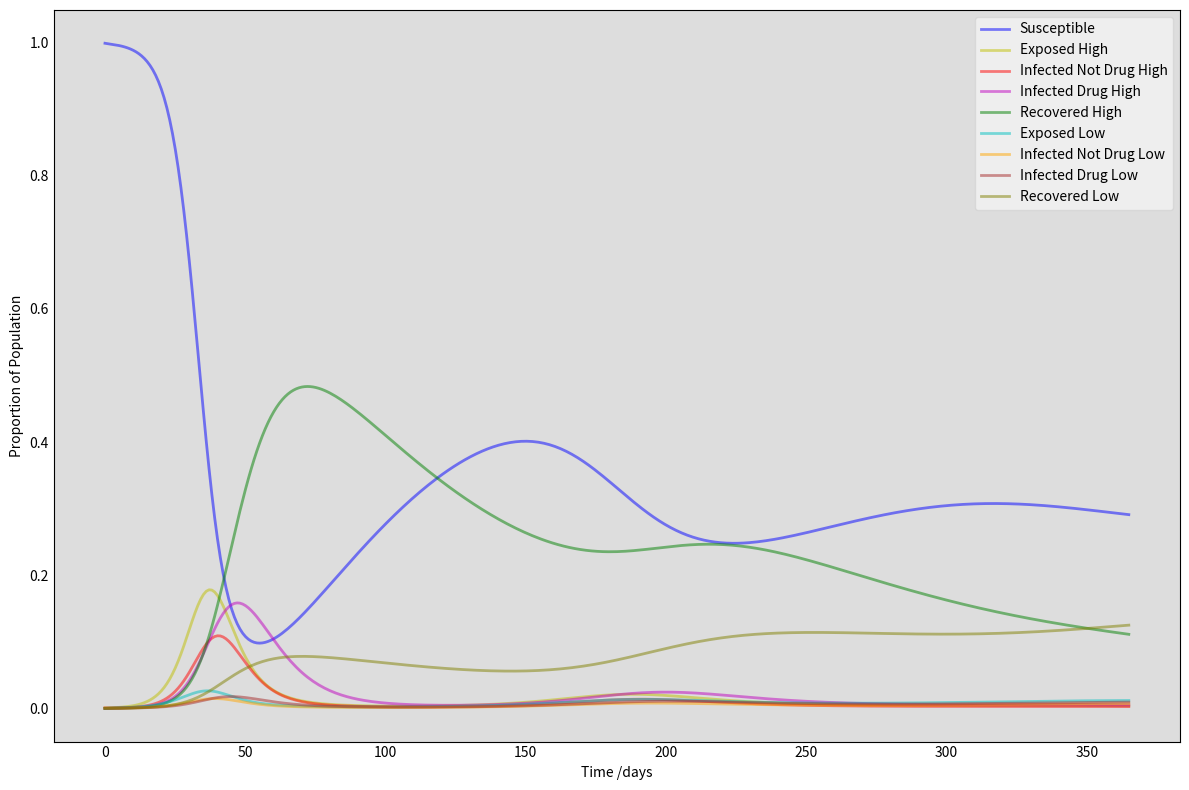
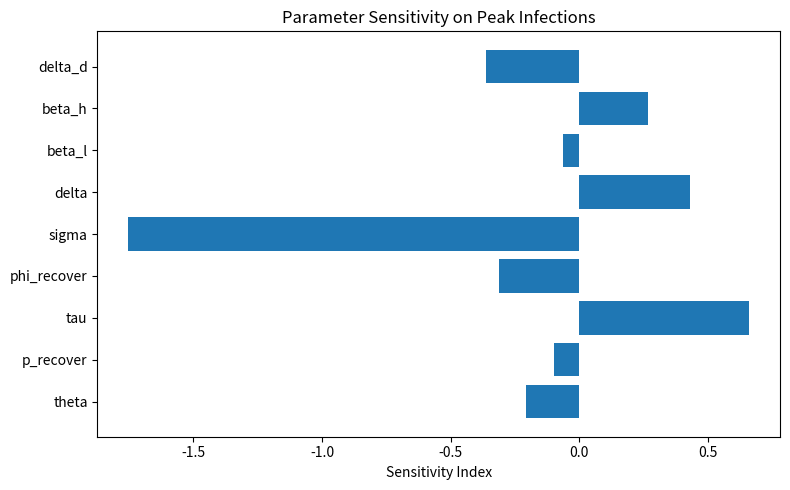

Reproduce these figures in Python, in order.
#%% Imports
import numpy as np
import pandas as pd
from scipy.integrate import odeint
import matplotlib.pyplot as plt

#%% Initial Conditions (Proportions)
S = 10000
Eh = 0
Indh = 5
Idh = 0
Rh = 0
El = 0
Indl = 5
Idl = 0
Rl = 0

pop_values = np.array([S, Eh, Indh, Idh, Rh, El, Indl, Idl, Rl])
pop_values = pop_values / np.sum(pop_values)  # Normalize to proportions

#%% Parameters
theta = 0.6  # Proportion of exposed who will eventually take the drug
p_recover = 1.0  # Drug effect on recovery
phi_transmission = 2.0  # High virulence transmission multiplier
phi_recover = 0.75  # High virulence recovery reduction
sigma = 1/7  # Recovery rate
delta = 1/90  # Immunity loss rate
tau = 1/5  # Progression from exposed to infectious
delta_d = 1/3  # Delay rate for starting drug (~3 days)
birth_rate = 0.0
death_rate = 0.0
beta_l = 0.5
beta_h = phi_transmission * beta_l

parameters = (birth_rate, death_rate, theta, p_recover, tau,
              phi_recover, sigma, delta, beta_l, beta_h, delta_d)

t = np.linspace(0, 365*1, 365*1)  # 1 year, daily resolution

#%% ODE Model
def model(y, t, params):
    y = [max(0, val) for val in y]  # Prevent negative values
    S, Eh, Indh, Idh, Rh, El, Indl, Idl, Rl = y

    (birth_rate, death_rate, theta, p_recover, tau,
     phi_recover, sigma, delta, beta_l, beta_h, delta_d) = params

    # Force of infection
    B_h = beta_h * Indh
    B_l = beta_l * (Indl + Idl)

    # Differential equations
    dSdt = birth_rate - (B_h + B_l) * S + delta * (Rh + Rl)
    dEhdt = B_h * S - tau * Eh
    dEldt = B_l * S - tau * El

    # High virulence
    dIndhdt = tau * Eh - delta_d * theta * Indh - phi_recover * sigma * Indh
    dIdhdt = delta_d * theta * Indh - phi_recover * p_recover * sigma * Idh

    # Low virulence
    dIndldt = tau * El - delta_d * theta * Indl - sigma * Indl
    dIdldt = delta_d * theta * Indl - p_recover * sigma * Idl

    # Recovery
    dRhdt = phi_recover * sigma * (p_recover * Idh + Indh * (1 - theta)) - delta * Rh
    dRldt = sigma * (p_recover * Idl + Indl * (1 - theta)) - delta * Rl

    return dSdt, dEhdt, dIndhdt, dIdhdt, dRhdt, dEldt, dIndldt, dIdldt, dRldt

#%% Solve ODEs
solution = odeint(model, pop_values, t, args=(parameters,))

columns = ['Susceptible', 'Exposed_High', 'Infected_NotDrug_High', 'Infected_Drug_High', 'Recovered_High',
           'Exposed_Low', 'Infected_NotDrug_Low', 'Infected_Drug_Low', 'Recovered_Low']
results = pd.DataFrame(solution, columns=columns)
Sdt, Ehdt, Indhdt, Idhdt, Rhdt, Eldt, Indldt, Idldt, Rldt = solution.T

#%% Plotting
fig = plt.figure(figsize=(12, 8), facecolor='white')
ax = fig.add_subplot(111, facecolor='#dddddd', axisbelow=True)
ax.plot(t, Sdt, 'b', alpha=0.5, lw=2, label='Susceptible')
ax.plot(t, Ehdt, 'y', alpha=0.5, lw=2, label='Exposed High')
ax.plot(t, Indhdt, 'r', alpha=0.5, lw=2, label='Infected Not Drug High')
ax.plot(t, Idhdt, 'm', alpha=0.5, lw=2, label='Infected Drug High')
ax.plot(t, Rhdt, 'g', alpha=0.5, lw=2, label='Recovered High')
ax.plot(t, Eldt, 'c', alpha=0.5, lw=2, label='Exposed Low')
ax.plot(t, Indldt, color='orange', alpha=0.5, lw=2, label='Infected Not Drug Low')
ax.plot(t, Idldt, color='brown', alpha=0.5, lw=2, label='Infected Drug Low')
ax.plot(t, Rldt, color='olive', alpha=0.5, lw=2, label='Recovered Low')
ax.set_xlabel('Time /days')
ax.set_ylabel('Proportion of Population')
ax.yaxis.set_tick_params(length=0)
ax.xaxis.set_tick_params(length=0)
legend = ax.legend()
legend.get_frame().set_alpha(0.5)
plt.tight_layout()
plt.show()

#%% --- Sensitivity Analysis Section ---

def outcome(df):
    """Define the model outcome metric (peak total infection)."""
    total_infected = (df['Infected_NotDrug_High'] + df['Infected_Drug_High'] +
                      df['Infected_NotDrug_Low'] + df['Infected_Drug_Low'])
    return total_infected.max()

def run_model(param_dict):
    """Run the ODE model with the given parameter dictionary."""
    params = (
        param_dict['birth_rate'], param_dict['death_rate'], param_dict['theta'],
        param_dict['p_recover'], param_dict['tau'], param_dict['phi_recover'],
        param_dict['sigma'], param_dict['delta'], param_dict['beta_l'],
        param_dict['beta_h'], param_dict['delta_d']
    )
    sol = odeint(model, pop_values, t, args=(params,))
    df = pd.DataFrame(sol, columns=columns)
    return outcome(df)

# Baseline parameters as dictionary
baseline = {
    'birth_rate': 0.0, 'death_rate': 0.0, 'theta': 0.6, 'p_recover': 1.0, 'tau': 1/5,
    'phi_recover': 0.75, 'sigma': 1/7, 'delta': 1/90, 'beta_l': 0.5,
    'beta_h': 2.0 * 0.5, 'delta_d': 1/3
}

def sensitivity_analysis(param_dict, variation=0.1):
    """Run one-at-a-time sensitivity analysis."""
    baseline_result = run_model(param_dict)
    sens_results = {}
    for key in param_dict:
        p_values = [param_dict[key]*(1 - variation), param_dict[key]*(1 + variation)]
        outcomes = []
        for val in p_values:
            test_params = param_dict.copy()
            test_params[key] = val
            outcomes.append(run_model(test_params))
        sens_results[key] = {
            'low': outcomes[0],
            'high': outcomes[1],
            'baseline': baseline_result,
            'sensitivity_index': (outcomes[1] - outcomes[0]) / (2 * variation * param_dict[key])
        }
    return pd.DataFrame(sens_results).T

# Run and display sensitivity results
sens_df = sensitivity_analysis(baseline, variation=0.1)
print("\n=== Sensitivity Analysis Results ===")
print(sens_df[['baseline', 'low', 'high', 'sensitivity_index']])

# Plot sensitivity results
plt.figure(figsize=(8,5))
plt.barh(sens_df.index, sens_df['sensitivity_index'])
plt.xlabel('Sensitivity Index')
plt.title('Parameter Sensitivity on Peak Infections')
plt.tight_layout()
plt.show()
